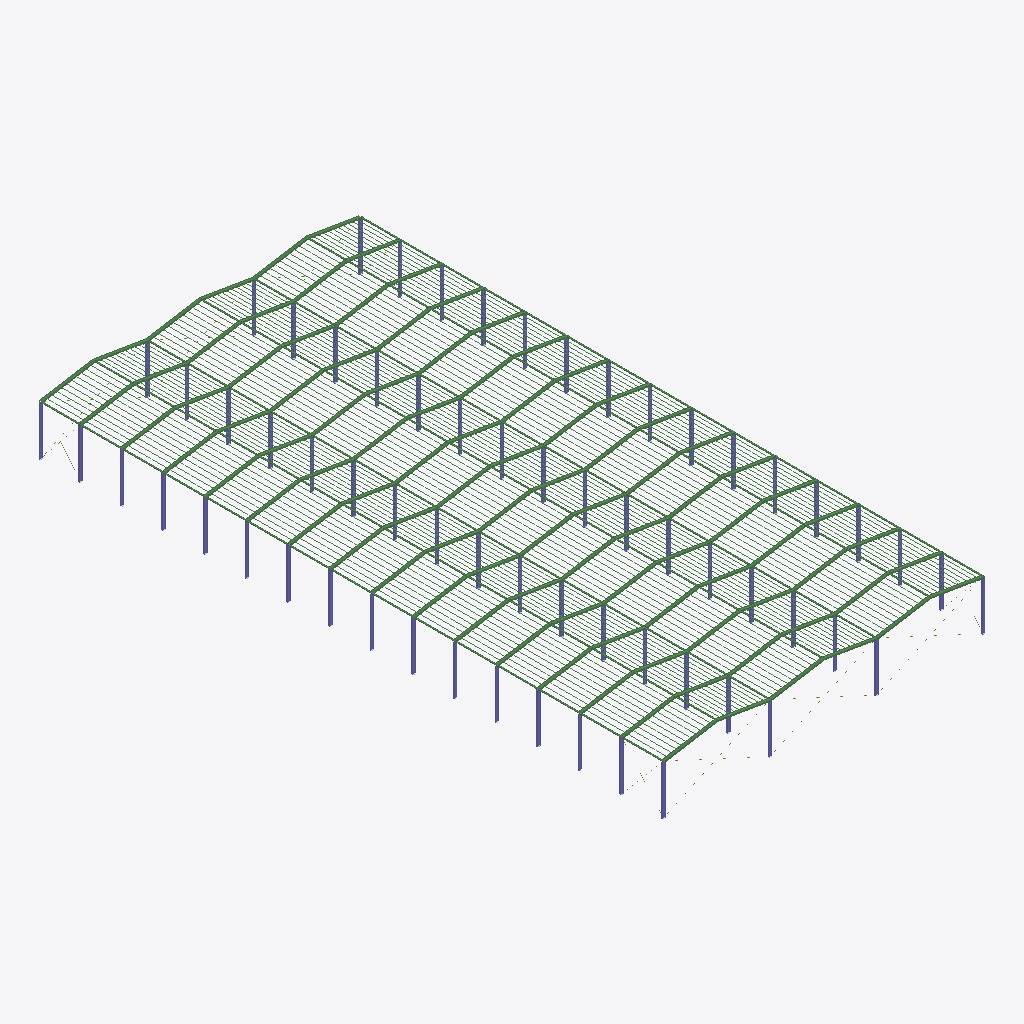
Isometric view of an IFC building model (IFC-SPF (STEP), schema IFC4, length unit millimetre), seen from the south-west, elements coloured by IFC class (only those large enough to see are counted): 261 beams (green), 64 columns (violet).
Extent 77.5 m × 150.2 m × 14.2 m (x, y, z). Storeys (1): NPT +0.00 at 0.00 m. Elements (409): 261 IfcBeam, 64 IfcColumn, 64 IfcPlate, 20 IfcMember.

HEADER;
FILE_DESCRIPTION(('ViewDefinition [CoordinationView]'),'2;1');
FILE_NAME('','2026-08-13T18:41:00',(''),(''),'IfcOpenShell 0.8.5-1c5b825','IfcOpenShell 0.8.5-1c5b825','');
FILE_SCHEMA(('IFC4'));
ENDSEC;
DATA;
#21=IFCPROJECT('3ypf19uaj1LQ8$LWMiT6kx',#19,'Ampliacion Bodega 50','Fabrica de Jabon La Corona - Ecatepec',$,$,$,(#12),#6);
#22=IFCSITE('3sKSddYLz4WATXJCT4ahI_',#19,'Predio La Corona',$,$,#20,$,$,.ELEMENT.,$,$,$,$,$);
#24=IFCBUILDING('3nc_YITub9muvkoFSr5boR',#19,'Bodega 50 (Ampliacion)',$,$,#23,$,$,.ELEMENT.,$,$,$);
#26=IFCBUILDINGSTOREY('0SrKKJsaz3OhpNtxgZBl9o',#19,'NPT +0.00',$,$,#25,$,$,.ELEMENT.,0.0);
#6925=IFCBEAM('3JjOHp7i1728XIhGbkPOKN',#19,'LF-1','ORR 152x51x4.8',$,#6913,#6924,$,$);
#6800=IFCBEAM('1wM5njO0b41hrG3sIdTDr5',#19,'LF-1','ORR 152x51x4.8',$,#6788,#6799,$,$);
#6825=IFCBEAM('2c0KuA2Vz8Ju36sZbU2vnz',#19,'LF-1','ORR 152x51x4.8',$,#6813,#6824,$,$);
#7750=IFCBEAM('2oso1Eu2D84xf$Y9piVMHL',#19,'LF-1','ORR 152x51x4.8',$,#7738,#7749,$,$);
#7825=IFCBEAM('34K32fZgb4txgIfsBvMCy8',#19,'LF-1','ORR 152x51x4.8',$,#7813,#7824,$,$);
#7375=IFCBEAM('1RdmnIejj9OAGVXKsSh0rg',#19,'LF-1','ORR 152x51x4.8',$,#7363,#7374,$,$);
#6725=IFCBEAM('2KKZXoV0T35wMTFWq07IJK',#19,'LF-1','ORR 152x51x4.8',$,#6713,#6724,$,$);
#7200=IFCBEAM('3WcV4yFrX0RxumJw3H0$te',#19,'LF-1','ORR 152x51x4.8',$,#7188,#7199,$,$);
#7725=IFCBEAM('2uUNSEtRr8Y8f5YlRhyuAI',#19,'LF-1','ORR 152x51x4.8',$,#7713,#7724,$,$);
#7925=IFCBEAM('3jHurr1K97yfRtpZDETGi0',#19,'LF-1','ORR 152x51x4.8',$,#7913,#7924,$,$);
#6900=IFCBEAM('3ZeoZTqJvFa8RBqMlWkwg$',#19,'LF-1','ORR 152x51x4.8',$,#6888,#6899,$,$);
#7275=IFCBEAM('3QCxiZLZbCLx5cyIVq0bVD',#19,'LF-1','ORR 152x51x4.8',$,#7263,#7274,$,$);
#7350=IFCBEAM('0YPhHax8P949LKpWqlKilb',#19,'LF-1','ORR 152x51x4.8',$,#7338,#7349,$,$);
#7900=IFCBEAM('3CQcjtRKPDte7Qv10Y5KCi',#19,'LF-1','ORR 152x51x4.8',$,#7888,#7899,$,$);
#6850=IFCBEAM('35XNSzbIr65xwtgKx7qUo3',#19,'LF-1','ORR 152x51x4.8',$,#6838,#6849,$,$);
#7300=IFCBEAM('0WLFvfoDr2pwT0WKiToGo6',#19,'LF-1','ORR 152x51x4.8',$,#7288,#7299,$,$);
#7325=IFCBEAM('2IjrjXfID04B$NbIWs4cb$',#19,'LF-1','ORR 152x51x4.8',$,#7313,#7324,$,$);
#7400=IFCBEAM('0aYrg0DxT4DfOPMdbhATAm',#19,'LF-1','ORR 152x51x4.8',$,#7388,#7399,$,$);
#6700=IFCBEAM('0dgTnV05f3owAG1cY4pT77',#19,'LF-1','ORR 152x51x4.8',$,#6688,#6699,$,$);
#7225=IFCBEAM('0yKVMVowr8aQNqpRJewUF4',#19,'LF-1','ORR 152x51x4.8',$,#7213,#7224,$,$);
#7250=IFCBEAM('0OuyH3OUTCC83TOZeIfVR0',#19,'LF-1','ORR 152x51x4.8',$,#7238,#7249,$,$);
#7800=IFCBEAM('2zkIvnUyT0Sv3tQETLb496',#19,'LF-1','ORR 152x51x4.8',$,#7788,#7799,$,$);
#7850=IFCBEAM('2lzz_WEPr8$8ZsS6rKGxjX',#19,'LF-1','ORR 152x51x4.8',$,#7838,#7849,$,$);
#6750=IFCBEAM('05NupOdJzCvu_BIfvlBu4d',#19,'LF-1','ORR 152x51x4.8',$,#6738,#6749,$,$);
#6775=IFCBEAM('2Z0Ssvy4H81AZ0JYk2n5EX',#19,'LF-1','ORR 152x51x4.8',$,#6763,#6774,$,$);
#7425=IFCBEAM('3vTPnb_QzC4wH4DBEPWwTF',#19,'LF-1','ORR 152x51x4.8',$,#7413,#7424,$,$);
#7700=IFCBEAM('17HrP44GX7HBjhLOy8fpYX',#19,'LF-1','ORR 152x51x4.8',$,#7688,#7699,$,$);
#6875=IFCBEAM('3gKdkKhfXEyumUwKxShiER',#19,'LF-1','ORR 152x51x4.8',$,#6863,#6874,$,$);
#7650=IFCBEAM('1QorzGSiDFuv9VmxUEYIwy',#19,'LF-1','ORR 152x51x4.8',$,#7638,#7649,$,$);
#7775=IFCBEAM('3apVuMGCPCBBxhPkVa$TZd',#19,'LF-1','ORR 152x51x4.8',$,#7763,#7774,$,$);
#7875=IFCBEAM('0yrWptP3L0hBzt4fvOl_Za',#19,'LF-1','ORR 152x51x4.8',$,#7863,#7874,$,$);
#7025=IFCBEAM('0bq_Z4Bk13r86mu4a4fpie',#19,'LF-1','ORR 152x51x4.8',$,#7013,#7024,$,$);
#7050=IFCBEAM('3b0r3kkzn5BuXzDjB5d8hx',#19,'LF-1','ORR 152x51x4.8',$,#7038,#7049,$,$);
#7625=IFCBEAM('1fF2jrmbP5DOtj47D_Cl3t',#19,'LF-1','ORR 152x51x4.8',$,#7613,#7624,$,$);
#7475=IFCBEAM('3zHL9ChrbF$9PcK0mqa8Ww',#19,'LF-1','ORR 152x51x4.8',$,#7463,#7474,$,$);
#8025=IFCBEAM('3I_Wp1NVjEKg5GI4b9$vON',#19,'LF-1','ORR 152x51x4.8',$,#8013,#8024,$,$);
#8075=IFCBEAM('22BoSOtq9AIQ2Kybur4_Zd',#19,'LF-1','ORR 152x51x4.8',$,#8063,#8074,$,$);
#8050=IFCBEAM('1YyPztCf93xR1e1tS_OoJw',#19,'LF-1','ORR 152x51x4.8',$,#8038,#8049,$,$);
#7450=IFCBEAM('05fqpOmPv7UA1KqQuVxEQ6',#19,'LF-1','ORR 152x51x4.8',$,#7438,#7449,$,$);
#7500=IFCBEAM('0g4NrgPCrD3eavLz41jkzs',#19,'LF-1','ORR 152x51x4.8',$,#7488,#7499,$,$);
#8100=IFCBEAM('2YSmQL6UXDexrshIaOaM4S',#19,'LF-1','ORR 152x51x4.8',$,#8088,#8099,$,$);
#7000=IFCBEAM('1gGfnkOEH3ghhpno8QhXTi',#19,'LF-1','ORR 152x51x4.8',$,#6988,#6999,$,$);
#7075=IFCBEAM('05a_i996PBEwPAWoIXZ76E',#19,'LF-1','ORR 152x51x4.8',$,#7063,#7074,$,$);
#7100=IFCBEAM('3QJnJTEzb7mO0l7pqyZe5j',#19,'LF-1','ORR 152x51x4.8',$,#7088,#7099,$,$);
#7675=IFCBEAM('0_FNB$sSHD7Q65vbI$ura1',#19,'LF-1','ORR 152x51x4.8',$,#7663,#7674,$,$);
#8000=IFCBEAM('2IkvA_l$X8KRpPGmfQnObw',#19,'LF-1','ORR 152x51x4.8',$,#7988,#7999,$,$);
#7175=IFCBEAM('3T0pKLN1LEkfl_CLRmPXQB',#19,'LF-1','ORR 152x51x4.8',$,#7163,#7174,$,$);
#7575=IFCBEAM('3dZUzjUwrB_xYiSzI6HOnA',#19,'LF-1','ORR 152x51x4.8',$,#7563,#7574,$,$);
#6975=IFCBEAM('3noYCsk0H1hgdeyGzAkdsy',#19,'LF-1','ORR 152x51x4.8',$,#6963,#6974,$,$);
#7600=IFCBEAM('1JgYBT4Xf19gviInU$wCa5',#19,'LF-1','ORR 152x51x4.8',$,#7588,#7599,$,$);
#8175=IFCBEAM('1lVah9bl99gfZW_GCYN23l',#19,'LF-1','ORR 152x51x4.8',$,#8163,#8174,$,$);
#6950=IFCBEAM('2bESZti5fDoxJQsJyhT3W8',#19,'LF-1','ORR 152x51x4.8',$,#6938,#6949,$,$);
#7125=IFCBEAM('3KM7FlB_n4vOFvYvazJN5j',#19,'LF-1','ORR 152x51x4.8',$,#7113,#7124,$,$);
#7525=IFCBEAM('1FUVu6WFzEQfOshyhwMcmh',#19,'LF-1','ORR 152x51x4.8',$,#7513,#7524,$,$);
#7550=IFCBEAM('36p5F8iJL14hFnYKhM7pdW',#19,'LF-1','ORR 152x51x4.8',$,#7538,#7549,$,$);
#7950=IFCBEAM('3ewDdIPHb31OoSJuvSP_9Z',#19,'LF-1','ORR 152x51x4.8',$,#7938,#7949,$,$);
#8150=IFCBEAM('3LrqqGZYvB_hq$h8s8JH4L',#19,'LF-1','ORR 152x51x4.8',$,#8138,#8149,$,$);
#8125=IFCBEAM('2mpIlzJOH8AR7uKBFIZAIm',#19,'LF-1','ORR 152x51x4.8',$,#8113,#8124,$,$);
#7150=IFCBEAM('1QtQT4fKz6p8SUIeNrSGWO',#19,'LF-1','ORR 152x51x4.8',$,#7138,#7149,$,$);
#7975=IFCBEAM('0bIclK$0rA$PMK$cQDLuAy',#19,'LF-1','ORR 152x51x4.8',$,#7963,#7974,$,$);
#1675=IFCBEAM('31$FygZf59U9kqSqHrhXI$',#19,'TM-1/TM-2','IR VAR 3PL 400x400-900',$,#1663,#1674,$,$);
#4025=IFCBEAM('0yYfvyjavBOfb0SaU3_48a',#19,'TM-1/TM-2','IR VAR 3PL 400x400-900',$,#4013,#4024,$,$);
#1775=IFCBEAM('1MA8Ijm5L9$u4BH8tFUndp',#19,'TM-1/TM-2','IR VAR 3PL 400x400-900',$,#1763,#1774,$,$);
#1725=IFCBEAM('23$QE1NVPF7h8xSO2RYYWM',#19,'TM-1/TM-2','IR VAR 3PL 400x400-900',$,#1713,#1724,$,$);
#3925=IFCBEAM('0QRUiseevEzgKPbGQRIQc8',#19,'TM-1/TM-2','IR VAR 3PL 400x400-900',$,#3913,#3924,$,$);
#3975=IFCBEAM('2b5VynjL97GRKctRieboDG',#19,'TM-1/TM-2','IR VAR 3PL 400x400-900',$,#3963,#3974,$,$);
#2475=IFCBEAM('1tFzTJw2v2k8i$ne2Re7jz',#19,'TM-1/TM-2','IR VAR 3PL 400x400-900',$,#2463,#2474,$,$);
#2025=IFCBEAM('15xG_dIxfEVOyFWnGFDgSm',#19,'TM-1/TM-2','IR VAR 3PL 400x400-900',$,#2013,#2024,$,$);
#2175=IFCBEAM('0wWGqaA2j3mgYDOBU$NkjU',#19,'TM-1/TM-2','IR VAR 3PL 400x400-900',$,#2163,#2174,$,$);
#2625=IFCBEAM('06dn8mYMvFMBwQRX21PX9Q',#19,'TM-1/TM-2','IR VAR 3PL 400x400-900',$,#2613,#2624,$,$);
#2675=IFCBEAM('1vFIwTJN95DA1y9$sBldSQ',#19,'TM-1/TM-2','IR VAR 3PL 400x400-900',$,#2663,#2674,$,$);
#3575=IFCBEAM('2blv3Erl91whhTKyhaYKpZ',#19,'TM-1/TM-2','IR VAR 3PL 400x400-900',$,#3563,#3574,$,$);
#2125=IFCBEAM('33Hi6QxiHE$fcE$wW5KRXc',#19,'TM-1/TM-2','IR VAR 3PL 400x400-900',$,#2113,#2124,$,$);
#2275=IFCBEAM('3lVn6LF0DFSumie7JCF3OD',#19,'TM-1/TM-2','IR VAR 3PL 400x400-900',$,#2263,#2274,$,$);
#2725=IFCBEAM('07LXcLj_L2ExtHMoKZ7V1J',#19,'TM-1/TM-2','IR VAR 3PL 400x400-900',$,#2713,#2724,$,$);
#2775=IFCBEAM('226jHcQHDBW8Nj7DwURQzF',#19,'TM-1/TM-2','IR VAR 3PL 400x400-900',$,#2763,#2774,$,$);
#2825=IFCBEAM('1Fyjt7GujDPw$ms8fG_H_o',#19,'TM-1/TM-2','IR VAR 3PL 400x400-900',$,#2813,#2824,$,$);
#2975=IFCBEAM('04u$Y9Gjr7k8L1RoiQBIvO',#19,'TM-1/TM-2','IR VAR 3PL 400x400-900',$,#2963,#2974,$,$);
#3625=IFCBEAM('36P0k3uD56WPil7mjyoKWr',#19,'TM-1/TM-2','IR VAR 3PL 400x400-900',$,#3613,#3624,$,$);
#2525=IFCBEAM('3Uj0somknFcxH9SkjjwfeB',#19,'TM-1/TM-2','IR VAR 3PL 400x400-900',$,#2513,#2524,$,$);
#3025=IFCBEAM('1FoBQQihDE38mPuI$t3tMF',#19,'TM-1/TM-2','IR VAR 3PL 400x400-900',$,#3013,#3024,$,$);
#3275=IFCBEAM('2gre4VTz12mQhocUPTLYDP',#19,'TM-1/TM-2','IR VAR 3PL 400x400-900',$,#3263,#3274,$,$);
#3875=IFCBEAM('0QqkHbuKnDDuwh3qaycBs4',#19,'TM-1/TM-2','IR VAR 3PL 400x400-900',$,#3863,#3874,$,$);
#75=IFCCOLUMN('3No$kzD3n5UOwA7Okq4VBa',#19,'CM-1','IR VAR 3PL 400x400-900',$,#63,#74,$,$);
#1825=IFCBEAM('0uXaOAdUnAkfvozchrXE3o',#19,'TM-1/TM-2','IR VAR 3PL 400x400-900',$,#1813,#1824,$,$);
#1975=IFCBEAM('182iAz8sb0FhRxlUE3JJY5',#19,'TM-1/TM-2','IR VAR 3PL 400x400-900',$,#1963,#1974,$,$);
#2325=IFCBEAM('3XTo51SSXB6gzxI9tlr0LC',#19,'TM-1/TM-2','IR VAR 3PL 400x400-900',$,#2313,#2324,$,$);
#2925=IFCBEAM('0DFoC9e6HDze$2A_mkON07',#19,'TM-1/TM-2','IR VAR 3PL 400x400-900',$,#2913,#2924,$,$);
#375=IFCCOLUMN('38ickDpOz1fwQH0LIuEYrE',#19,'CM-1','IR VAR 3PL 400x400-900',$,#363,#374,$,$);
#2375=IFCBEAM('1_Baa7flXEOeZZW7udxRmu',#19,'TM-1/TM-2','IR VAR 3PL 400x400-900',$,#2363,#2374,$,$);
#2425=IFCBEAM('3jPprA7yr0CuzNweMUx5Se',#19,'TM-1/TM-2','IR VAR 3PL 400x400-900',$,#2413,#2424,$,$);
#3125=IFCBEAM('0OLnreeZD1DepNnlYDXeHz',#19,'TM-1/TM-2','IR VAR 3PL 400x400-900',$,#3113,#3124,$,$);
#3325=IFCBEAM('1wrjGoZQT8TfAXd59GqfIN',#19,'TM-1/TM-2','IR VAR 3PL 400x400-900',$,#3313,#3324,$,$);
#975=IFCCOLUMN('0uoK0pLDH6PfFzLTE3xN$D',#19,'CM-1','IR VAR 3PL 400x400-900',$,#963,#974,$,$);
#1275=IFCCOLUMN('1kCDdfGnz4OwVxw$ygTOfP',#19,'CM-1','IR VAR 3PL 400x400-900',$,#1263,#1274,$,$);
#2575=IFCBEAM('2a3UdLirP8KQhrKW0isIi0',#19,'TM-1/TM-2','IR VAR 3PL 400x400-900',$,#2563,#2574,$,$);
#3175=IFCBEAM('2tyRdGKKD5YPmJTvk4HGmC',#19,'TM-1/TM-2','IR VAR 3PL 400x400-900',$,#3163,#3174,$,$);
#3375=IFCBEAM('0SZIw8fozBy9lMFCvbcsOy',#19,'TM-1/TM-2','IR VAR 3PL 400x400-900',$,#3363,#3374,$,$);
#3775=IFCBEAM('1Ae8k9msf3oQ8gugSj$Q51',#19,'TM-1/TM-2','IR VAR 3PL 400x400-900',$,#3763,#3774,$,$);
#675=IFCCOLUMN('1_m1lYZkzDvwHMw2m_8hYT',#19,'CM-1','IR VAR 3PL 400x400-900',$,#663,#674,$,$);
#875=IFCCOLUMN('0TRyJ1kxH6IvkCmqrQAIcM',#19,'CM-1','IR VAR 3PL 400x400-900',$,#863,#874,$,$);
#1475=IFCCOLUMN('1rNViTjeHBkgKkLjN32lzB',#19,'CM-1','IR VAR 3PL 400x400-900',$,#1463,#1474,$,$);
#1875=IFCBEAM('2yVjmdHCXCJgXSK7ao9nE5',#19,'TM-1/TM-2','IR VAR 3PL 400x400-900',$,#1863,#1874,$,$);
#2225=IFCBEAM('1WmUrMZRfEGggEaYBUOYpL',#19,'TM-1/TM-2','IR VAR 3PL 400x400-900',$,#2213,#2224,$,$);
#3225=IFCBEAM('3nceNwIsX4C9iqbP4gRs0X',#19,'TM-1/TM-2','IR VAR 3PL 400x400-900',$,#3213,#3224,$,$);
#3425=IFCBEAM('37VJmBseXA1x_DXWLhSEA5',#19,'TM-1/TM-2','IR VAR 3PL 400x400-900',$,#3413,#3424,$,$);
#3675=IFCBEAM('2jwZlToLvAa8153R05GEPR',#19,'TM-1/TM-2','IR VAR 3PL 400x400-900',$,#3663,#3674,$,$);
#175=IFCCOLUMN('3o17qizMXDIOEs10Del5YN',#19,'CM-1','IR VAR 3PL 400x400-900',$,#163,#174,$,$);
#1175=IFCCOLUMN('0_sHq2$KPAUhke9J$3pXaK',#19,'CM-1','IR VAR 3PL 400x400-900',$,#1163,#1174,$,$);
#1925=IFCBEAM('2ZKbnMvHHB7hymBUfPQpJk',#19,'TM-1/TM-2','IR VAR 3PL 400x400-900',$,#1913,#1924,$,$);
#3075=IFCBEAM('05dN3oe3H4xRYPyZLDr52f',#19,'TM-1/TM-2','IR VAR 3PL 400x400-900',$,#3063,#3074,$,$);
#3525=IFCBEAM('3lLmirdvX2ERbS7_9GsuY3',#19,'TM-1/TM-2','IR VAR 3PL 400x400-900',$,#3513,#3524,$,$);
#3725=IFCBEAM('1z2V52PIv18Oq6qmDa5Afv',#19,'TM-1/TM-2','IR VAR 3PL 400x400-900',$,#3713,#3724,$,$);
#2075=IFCBEAM('1F1bFNN2DB39W6WN8SpRjV',#19,'TM-1/TM-2','IR VAR 3PL 400x400-900',$,#2063,#2074,$,$);
#3475=IFCBEAM('2d4yBdX4rC3R4iGWvhOMtg',#19,'TM-1/TM-2','IR VAR 3PL 400x400-900',$,#3463,#3474,$,$);
#3825=IFCBEAM('2hRB4Uei53$O8dOCgIT0R2',#19,'TM-1/TM-2','IR VAR 3PL 400x400-900',$,#3813,#3824,$,$);
#125=IFCCOLUMN('10PVv5PZX3duby4yFlVDRM',#19,'CM-2','IR VAR 3PL 400x400-900',$,#113,#124,$,$);
#2875=IFCBEAM('0gQZ4RkQn9LwCmVjeQqD0o',#19,'TM-1/TM-2','IR VAR 3PL 400x400-900',$,#2863,#2874,$,$);
#1700=IFCBEAM('3hPma9iKH3ZB3aAcNzHMlt',#19,'TM-1/TM-2','IR VAR 3PL 400x400-900',$,#1688,#1699,$,$);
#1750=IFCBEAM('2Z4KBFOXjDgvQ1Xj62iK4$',#19,'TM-1/TM-2','IR VAR 3PL 400x400-900',$,#1738,#1749,$,$);
#1800=IFCBEAM('1p$kJtrvTDTPXnkU5ZSwZ6',#19,'TM-1/TM-2','IR VAR 3PL 400x400-900',$,#1788,#1799,$,$);
#4050=IFCBEAM('0gTfO_Oi57CfbhL8QAVPtM',#19,'TM-1/TM-2','IR VAR 3PL 400x400-900',$,#4038,#4049,$,$);
#4000=IFCBEAM('160RTtIST2SvGXhBt0uQMG',#19,'TM-1/TM-2','IR VAR 3PL 400x400-900',$,#3988,#3999,$,$);
#3950=IFCBEAM('3FTFg6eHTFmB0mqTueLrsw',#19,'TM-1/TM-2','IR VAR 3PL 400x400-900',$,#3938,#3949,$,$);
#3000=IFCBEAM('1nCbA9qYX10Rpg7V2YFUSx',#19,'TM-1/TM-2','IR VAR 3PL 400x400-900',$,#2988,#2999,$,$);
#3350=IFCBEAM('0QX4jRwTzAqf71FgMuyRaC',#19,'TM-1/TM-2','IR VAR 3PL 400x400-900',$,#3338,#3349,$,$);
#2350=IFCBEAM('2bP3CGkFX3Uget3X0XhLmW',#19,'TM-1/TM-2','IR VAR 3PL 400x400-900',$,#2338,#2349,$,$);
#2400=IFCBEAM('3ngjg75HT1fPihXXCtAWBj',#19,'TM-1/TM-2','IR VAR 3PL 400x400-900',$,#2388,#2399,$,$);
#2800=IFCBEAM('1nRozaGA92hP1mimrKsz5k',#19,'TM-1/TM-2','IR VAR 3PL 400x400-900',$,#2788,#2799,$,$);
#2900=IFCBEAM('2zi3H2j55EA8AWSpjPlMMR',#19,'TM-1/TM-2','IR VAR 3PL 400x400-900',$,#2888,#2899,$,$);
#3450=IFCBEAM('0GHCxjwzv9aheL8IIFA8C8',#19,'TM-1/TM-2','IR VAR 3PL 400x400-900',$,#3438,#3449,$,$);
#3800=IFCBEAM('3_3FlDoAj6buOUHqMCVyqP',#19,'TM-1/TM-2','IR VAR 3PL 400x400-900',$,#3788,#3799,$,$);
#1900=IFCBEAM('1zTq$8H_1E0QgFyNVkeiKu',#19,'TM-1/TM-2','IR VAR 3PL 400x400-900',$,#1888,#1899,$,$);
#1950=IFCBEAM('2lzpmtVA106O5pGIkrEBWh',#19,'TM-1/TM-2','IR VAR 3PL 400x400-900',$,#1938,#1949,$,$);
#2300=IFCBEAM('33oO7AT3vAaRlHwRfERNCP',#19,'TM-1/TM-2','IR VAR 3PL 400x400-900',$,#2288,#2299,$,$);
#2550=IFCBEAM('3rjzzdj9LCThEKgiXtmb0E',#19,'TM-1/TM-2','IR VAR 3PL 400x400-900',$,#2538,#2549,$,$);
#2850=IFCBEAM('2RfiZqi_XC9QgxT2YpFAQf',#19,'TM-1/TM-2','IR VAR 3PL 400x400-900',$,#2838,#2849,$,$);
#3750=IFCBEAM('18Dt0mR9n90vsiSQ3XSEha',#19,'TM-1/TM-2','IR VAR 3PL 400x400-900',$,#3738,#3749,$,$);
#275=IFCCOLUMN('2ppZu0O7v3V9CQZVInV4Qn',#19,'CM-1','IR VAR 3PL 400x400-900',$,#263,#274,$,$);
#575=IFCCOLUMN('0blops09X8tQQiAXtcVVVQ',#19,'CM-1','IR VAR 3PL 400x400-900',$,#563,#574,$,$);
#3050=IFCBEAM('3xU4l14Mz1whO9cdMXWLLF',#19,'TM-1/TM-2','IR VAR 3PL 400x400-900',$,#3038,#3049,$,$);
#1075=IFCCOLUMN('3ueh2AGR96pBagbfjgqvXy',#19,'CM-1','IR VAR 3PL 400x400-900',$,#1063,#1074,$,$);
#1375=IFCCOLUMN('2e$_7BaCzDfeLcvYSSKIEA',#19,'CM-1','IR VAR 3PL 400x400-900',$,#1363,#1374,$,$);
#1575=IFCCOLUMN('0u5hAW0rLA6896zlyXMEsG',#19,'CM-1','IR VAR 3PL 400x400-900',$,#1563,#1574,$,$);
#2250=IFCBEAM('2nrAglPrPF3wFJOuIyMTjM',#19,'TM-1/TM-2','IR VAR 3PL 400x400-900',$,#2238,#2249,$,$);
#2750=IFCBEAM('1sGavGWPP6keTrkxFxV7gU',#19,'TM-1/TM-2','IR VAR 3PL 400x400-900',$,#2738,#2749,$,$);
#3200=IFCBEAM('2IaOCBjnH1w8AtIeD11z0g',#19,'TM-1/TM-2','IR VAR 3PL 400x400-900',$,#3188,#3199,$,$);
#3250=IFCBEAM('0YJz2fcyL4De4r9ZgAUzI_',#19,'TM-1/TM-2','IR VAR 3PL 400x400-900',$,#3238,#3249,$,$);
#3500=IFCBEAM('2V$V0aiZP1dAXW9HBfvesJ',#19,'TM-1/TM-2','IR VAR 3PL 400x400-900',$,#3488,#3499,$,$);
#3600=IFCBEAM('0YqRSwX8L1A9vUdaVOdMnz',#19,'TM-1/TM-2','IR VAR 3PL 400x400-900',$,#3588,#3599,$,$);
#3900=IFCBEAM('1aDLm6Wlr3xwnp2dLc01EC',#19,'TM-1/TM-2','IR VAR 3PL 400x400-900',$,#3888,#3899,$,$);
#775=IFCCOLUMN('29oTAACFrBnRb9OVZpsSHt',#19,'CM-1','IR VAR 3PL 400x400-900',$,#763,#774,$,$);
#2150=IFCBEAM('2MN4$b6RPFSxXjhs5jfH$6',#19,'TM-1/TM-2','IR VAR 3PL 400x400-900',$,#2138,#2149,$,$);
#2700=IFCBEAM('2K0TU4Y0H9OxN7gJH1$Fhw',#19,'TM-1/TM-2','IR VAR 3PL 400x400-900',$,#2688,#2699,$,$);
#3300=IFCBEAM('0YfCp3PDP7eBTqYOkZcq9D',#19,'TM-1/TM-2','IR VAR 3PL 400x400-900',$,#3288,#3299,$,$);
#3550=IFCBEAM('1DJQeJbhz85Q_AMHtVk4yZ',#19,'TM-1/TM-2','IR VAR 3PL 400x400-900',$,#3538,#3549,$,$);
#3650=IFCBEAM('2e5oI$pID3PQLom1UxNeVs',#19,'TM-1/TM-2','IR VAR 3PL 400x400-900',$,#3638,#3649,$,$);
#3850=IFCBEAM('3INqRo7CDEQxcjA2xe5WZa',#19,'TM-1/TM-2','IR VAR 3PL 400x400-900',$,#3838,#3849,$,$);
#150=IFCCOLUMN('3G8uhBlJLCcAWQdewmzAW_',#19,'CM-1','IR VAR 3PL 400x400-900',$,#138,#149,$,$);
#475=IFCCOLUMN('39tl3Dpwz3j8qKfIETgsQv',#19,'CM-1','IR VAR 3PL 400x400-900',$,#463,#474,$,$);
#1850=IFCBEAM('0B1rULOgr8CPoRxCd0ti1u',#19,'TM-1/TM-2','IR VAR 3PL 400x400-900',$,#1838,#1849,$,$);
#2100=IFCBEAM('28sP48JVH5ywTHHUNcYV4_',#19,'TM-1/TM-2','IR VAR 3PL 400x400-900',$,#2088,#2099,$,$);
#2450=IFCBEAM('0NqcUWUcn6LfcVP2C1aC8i',#19,'TM-1/TM-2','IR VAR 3PL 400x400-900',$,#2438,#2449,$,$);
#2500=IFCBEAM('3e9f_hKjv1hB3uuWdFVM58',#19,'TM-1/TM-2','IR VAR 3PL 400x400-900',$,#2488,#2499,$,$);
#2600=IFCBEAM('0rRw8GkazDRf5N3fuUGR4W',#19,'TM-1/TM-2','IR VAR 3PL 400x400-900',$,#2588,#2599,$,$);
#3400=IFCBEAM('1O_4JAYSbD8B_F1QQhEVrw',#19,'TM-1/TM-2','IR VAR 3PL 400x400-900',$,#3388,#3399,$,$);
#2050=IFCBEAM('2JSB_RIyz37xKuPkAdlrEg',#19,'TM-1/TM-2','IR VAR 3PL 400x400-900',$,#2038,#2049,$,$);
#2200=IFCBEAM('3__oW0exH9IwfbKSGO4d7i',#19,'TM-1/TM-2','IR VAR 3PL 400x400-900',$,#2188,#2199,$,$);
#2650=IFCBEAM('1Q9lUmg_z57hU3DrhVgUkL',#19,'TM-1/TM-2','IR VAR 3PL 400x400-900',$,#2638,#2649,$,$);
#2950=IFCBEAM('3sSTN24avAYwIFU4N_mAmW',#19,'TM-1/TM-2','IR VAR 3PL 400x400-900',$,#2938,#2949,$,$);
#100=IFCCOLUMN('1BE5I6RmnCIuVjCuA_veJN',#19,'CM-2','IR VAR 3PL 400x400-900',$,#88,#99,$,$);
#2000=IFCBEAM('0aQbhs6$LEX9gSyzW_xaGI',#19,'TM-1/TM-2','IR VAR 3PL 400x400-900',$,#1988,#1999,$,$);
#3100=IFCBEAM('3Hevzehw13euJKvuqiuzH3',#19,'TM-1/TM-2','IR VAR 3PL 400x400-900',$,#3088,#3099,$,$);
#3150=IFCBEAM('2kkY_SnEL92hxj9_nhuk2N',#19,'TM-1/TM-2','IR VAR 3PL 400x400-900',$,#3138,#3149,$,$);
#3700=IFCBEAM('0DRVE7ptXCv9CzlejeH$5E',#19,'TM-1/TM-2','IR VAR 3PL 400x400-900',$,#3688,#3699,$,$);
#250=IFCCOLUMN('2rDJHyFsv009T0Av3RBvsK',#19,'CM-1','IR VAR 3PL 400x400-900',$,#238,#249,$,$);
#200=IFCCOLUMN('1gAWoKiWL6gv5jWfKwduwg',#19,'CM-2','IR VAR 3PL 400x400-900',$,#188,#199,$,$);
#300=IFCCOLUMN('2NSiqK1fr8E9NfulNhaxq8',#19,'CM-2','IR VAR 3PL 400x400-900',$,#288,#299,$,$);
#1525=IFCCOLUMN('03BtyH04HAq8oWjjYT7lAl',#19,'CM-2','IR VAR 3PL 400x400-900',$,#1513,#1524,$,$);
#325=IFCCOLUMN('0cN4sSsY5BSuvFoqiKf7f_',#19,'CM-2','IR VAR 3PL 400x400-900',$,#313,#324,$,$);
#450=IFCCOLUMN('1Rf0RelCr4vRj47otaV9ez',#19,'CM-1','IR VAR 3PL 400x400-900',$,#438,#449,$,$);
#625=IFCCOLUMN('38e4WYVPb22ReSPUO$IfpM',#19,'CM-2','IR VAR 3PL 400x400-900',$,#613,#624,$,$);
#925=IFCCOLUMN('0gRiXp94H7Ix3ndnxljFHq',#19,'CM-2','IR VAR 3PL 400x400-900',$,#913,#924,$,$);
#1150=IFCCOLUMN('1$M7bsF3b9ufGyeOWnDg4d',#19,'CM-1','IR VAR 3PL 400x400-900',$,#1138,#1149,$,$);
#1225=IFCCOLUMN('37cJOOyA562vJhdB_Y08JV',#19,'CM-2','IR VAR 3PL 400x400-900',$,#1213,#1224,$,$);
#1650=IFCCOLUMN('3Yy3Zr$irEfBQReDHqljWD',#19,'CM-1','IR VAR 3PL 400x400-900',$,#1638,#1649,$,$);
#425=IFCCOLUMN('20b2QA7y5BTxvLcwVz0BcJ',#19,'CM-2','IR VAR 3PL 400x400-900',$,#413,#424,$,$);
#550=IFCCOLUMN('26Oi5nkX9C2PT726I43HJ6',#19,'CM-1','IR VAR 3PL 400x400-900',$,#538,#549,$,$);
#1350=IFCCOLUMN('1j2a0ayV5B2fZmo3ceDKRy',#19,'CM-1','IR VAR 3PL 400x400-900',$,#1338,#1349,$,$);
ENDSEC;
